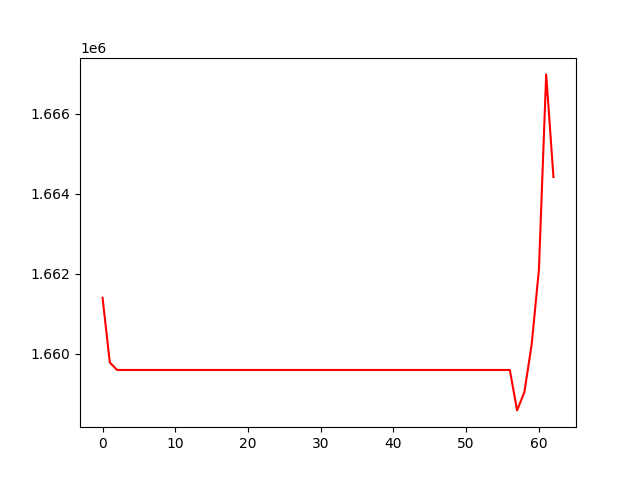

Source data for this figure (header and first rows):
, 0
0, 1661399
1, 1659779
2, 1659593
3, 1659593
4, 1659593
5, 1659593
6, 1659593
7, 1659593
8, 1659593
9, 1659593
10, 1659593
11, 1659593
12, 1659593
13, 1659593
14, 1659593
15, 1659593
16, 1659593
17, 1659593
18, 1659593
19, 1659593
20, 1659593
21, 1659593
22, 1659593
23, 1659593
24, 1659593
25, 1659593
26, 1659593
27, 1659593
28, 1659593
29, 1659593
30, 1659593
31, 1659593
32, 1659593
33, 1659593
34, 1659593
35, 1659593
36, 1659593
37, 1659593
38, 1659593
39, 1659593
40, 1659593
41, 1659593
42, 1659593
43, 1659593
44, 1659593
45, 1659593
46, 1659593
47, 1659593
48, 1659593
49, 1659593
50, 1659593
51, 1659593
52, 1659593
53, 1659593
54, 1659593
55, 1659593
56, 1659593
57, 1658582
58, 1659038
59, 1660224
... 3 more rows
